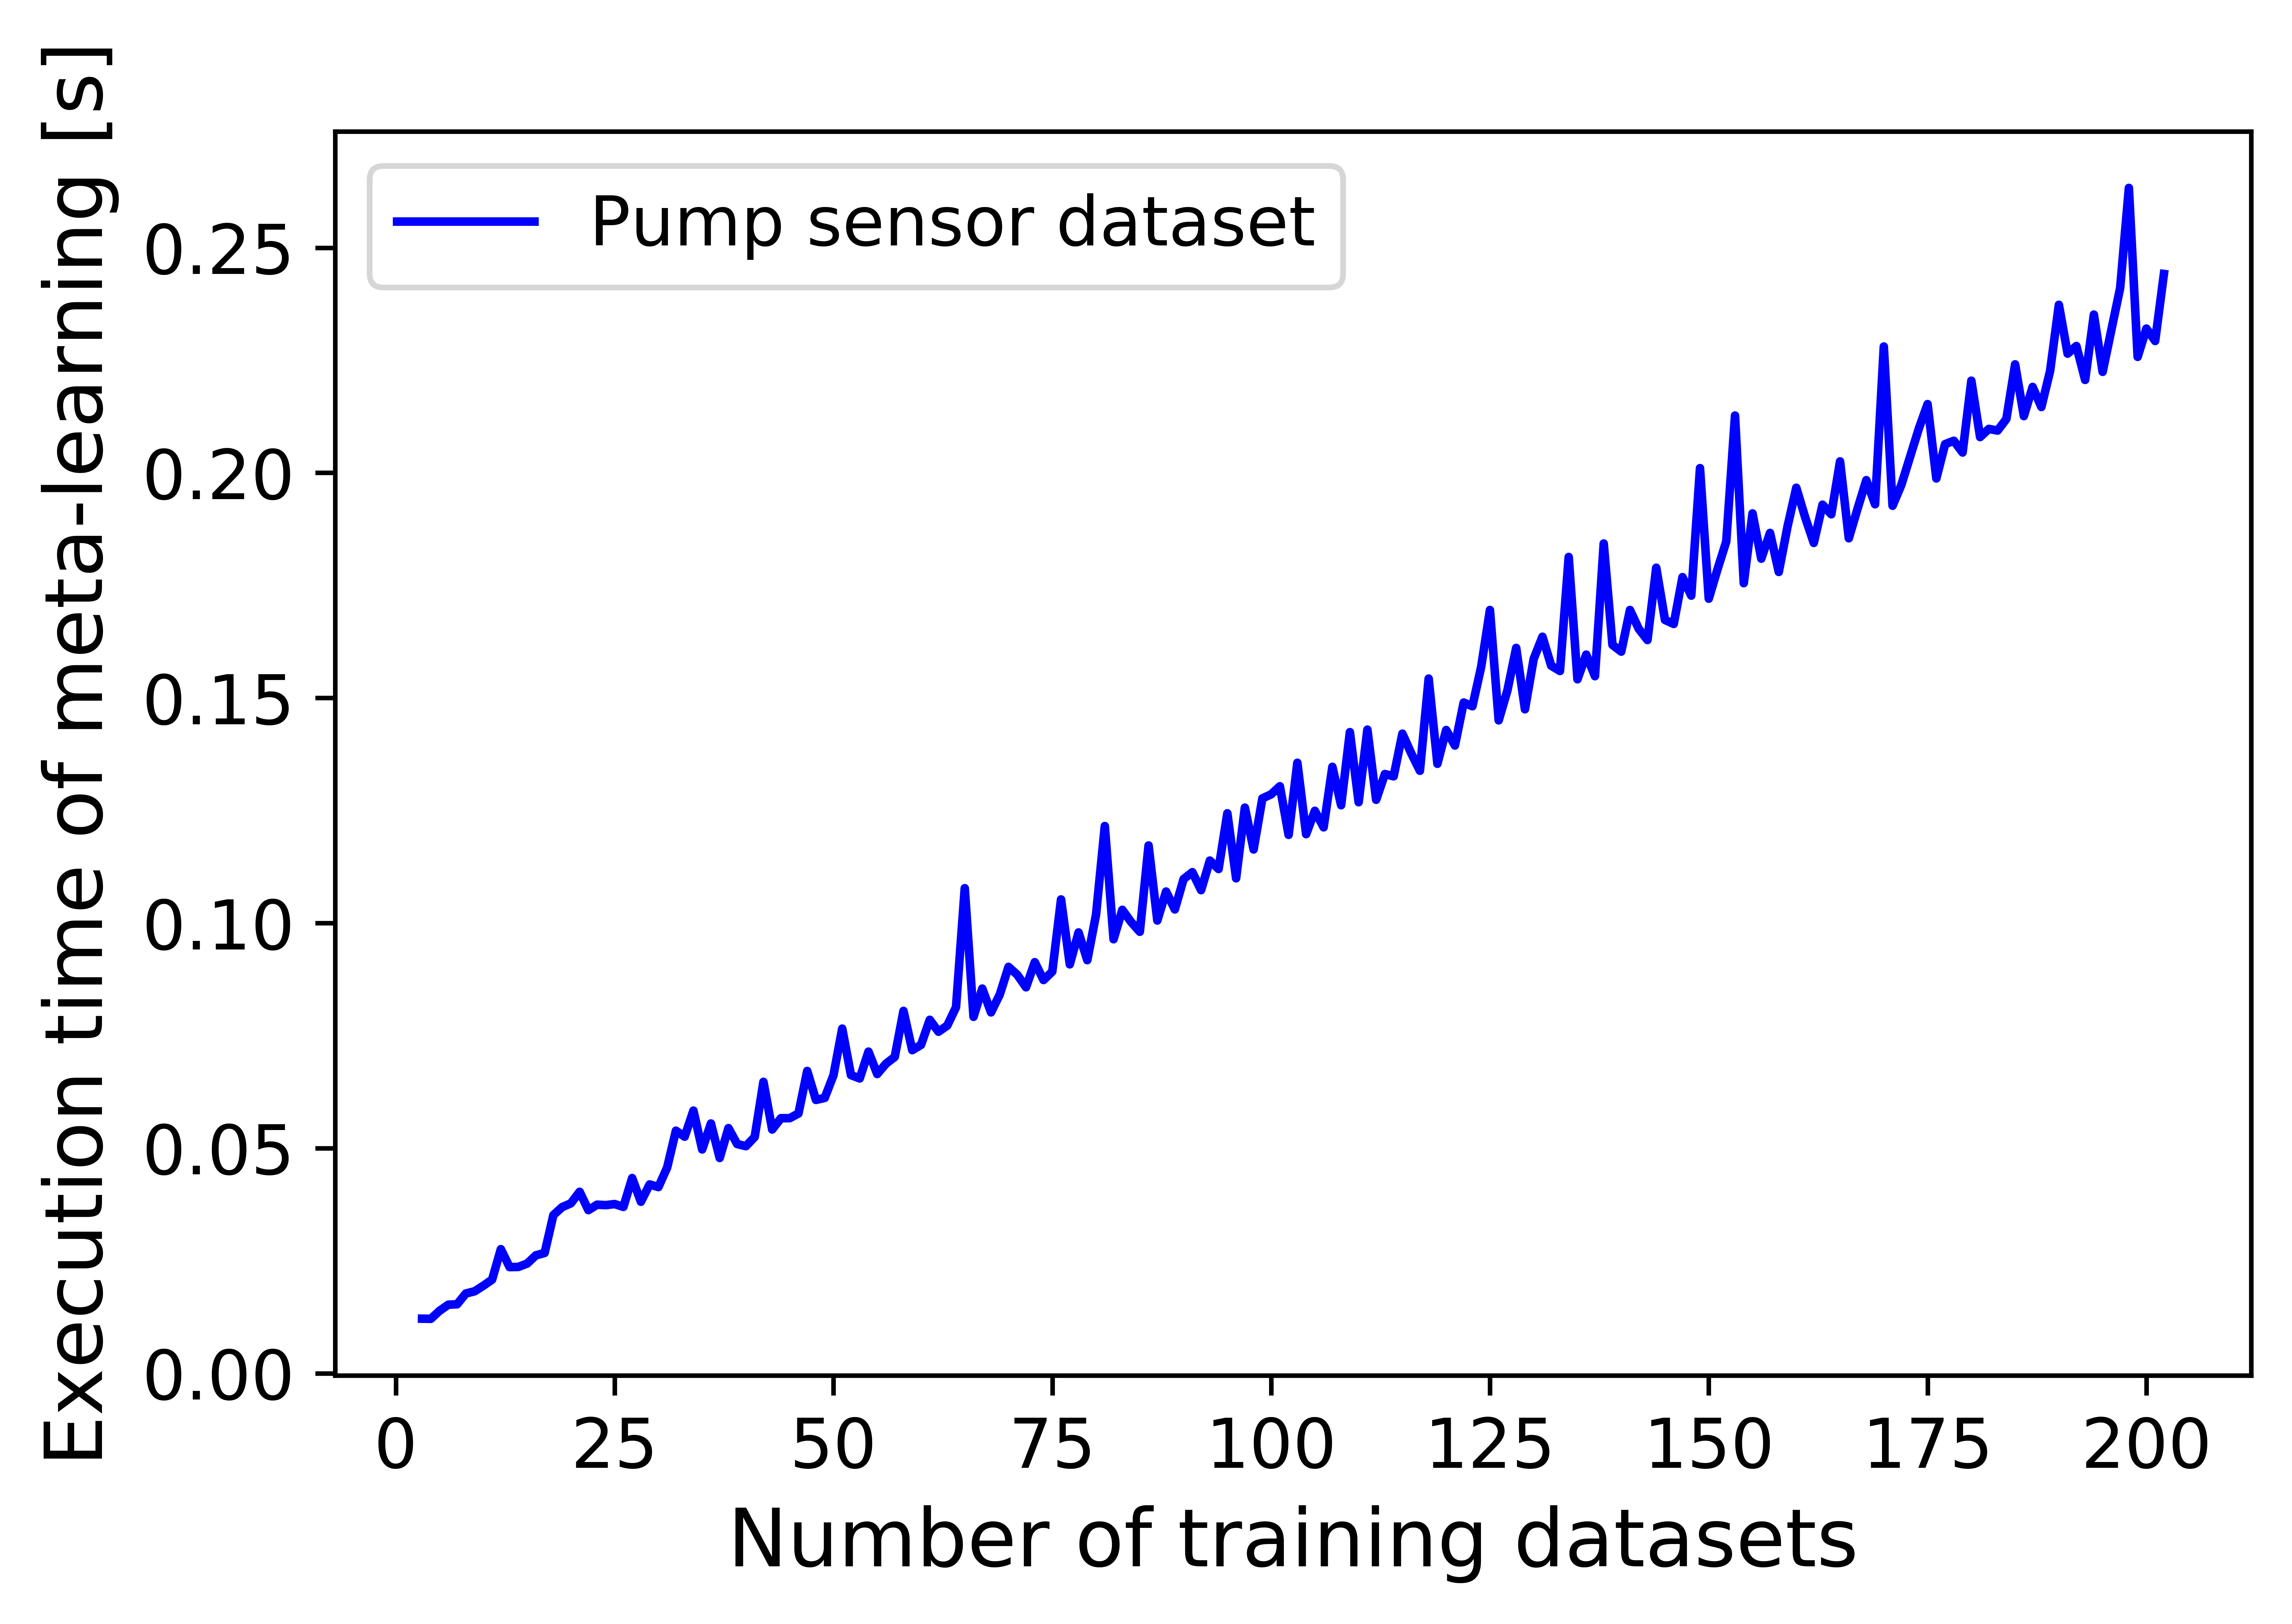

Reproduce this figure in Python.
import os, sys, time, pickle
from pathlib import PurePath
current_dir = os.path.realpath(__file__)
p = PurePath(current_dir)
sys.path.append(str(p.parents[3])+'/metalearners/knn_ranking_method/RMSE')
from KNN_ranking_k_3_RMSE import KNN_ranking
import matplotlib.pyplot as plt

#nested_results is a nested dictionary with all the AUC-ROC performances for each dataset and all models
with open(str(p.parents[3])+'/test/nested_results_roc.pickle', 'rb') as handle:
    nested_results_roc = pickle.load(handle)    

#Load the selected meta-dataset after selecting the customised set of meta-features
with open(str(p.parents[2])+'/feature_selection/customised_set/customised_X_AUCROC_202.pickle', 'rb') as handle:
    metadataset_feature_selected = pickle.load(handle)

#=====================META-FEATURE EXTRACTION==================================
with open(str(p.parents[3])+'/test/pump_sensor/actual/sensor_metafeatures_202.pickle', 'rb') as handle:
    sensor_meta_features = pickle.load(handle)

"""    
Remove the meta-features which are not in the meta-dataset 
(i.e. the features which have not been selected in the feature selection process)
"""
metafeatures_to_be_removed = []

for metafeature in sensor_meta_features.keys():
    if metafeature in metadataset_feature_selected.columns:
        pass
    else:
        metafeatures_to_be_removed.append(metafeature)
     
[sensor_meta_features.pop(key) for key in metafeatures_to_be_removed]  
 
times = []

for i in range(3,203):
    
    start_time = time.time()  
    temp_metadaset = metadataset_feature_selected.iloc[:i, :]
    top1, top2, top3 = KNN_ranking(temp_metadaset, sensor_meta_features, nested_results_roc)
    times.append((time.time() - start_time))

training_datasets = list(range(3,203))
plt.figure(dpi=1200)
plt.plot(training_datasets, times, color = 'blue', label = 'Pump sensor dataset')
plt.legend(loc="upper left", fontsize = 12)
plt.xlabel('Number of training datasets', fontsize = 14)
plt.ylabel('Execution time of meta-learning [s]', fontsize = 14)
plt.xticks(fontsize = 12)
plt.yticks(fontsize = 12)
plt.show()
